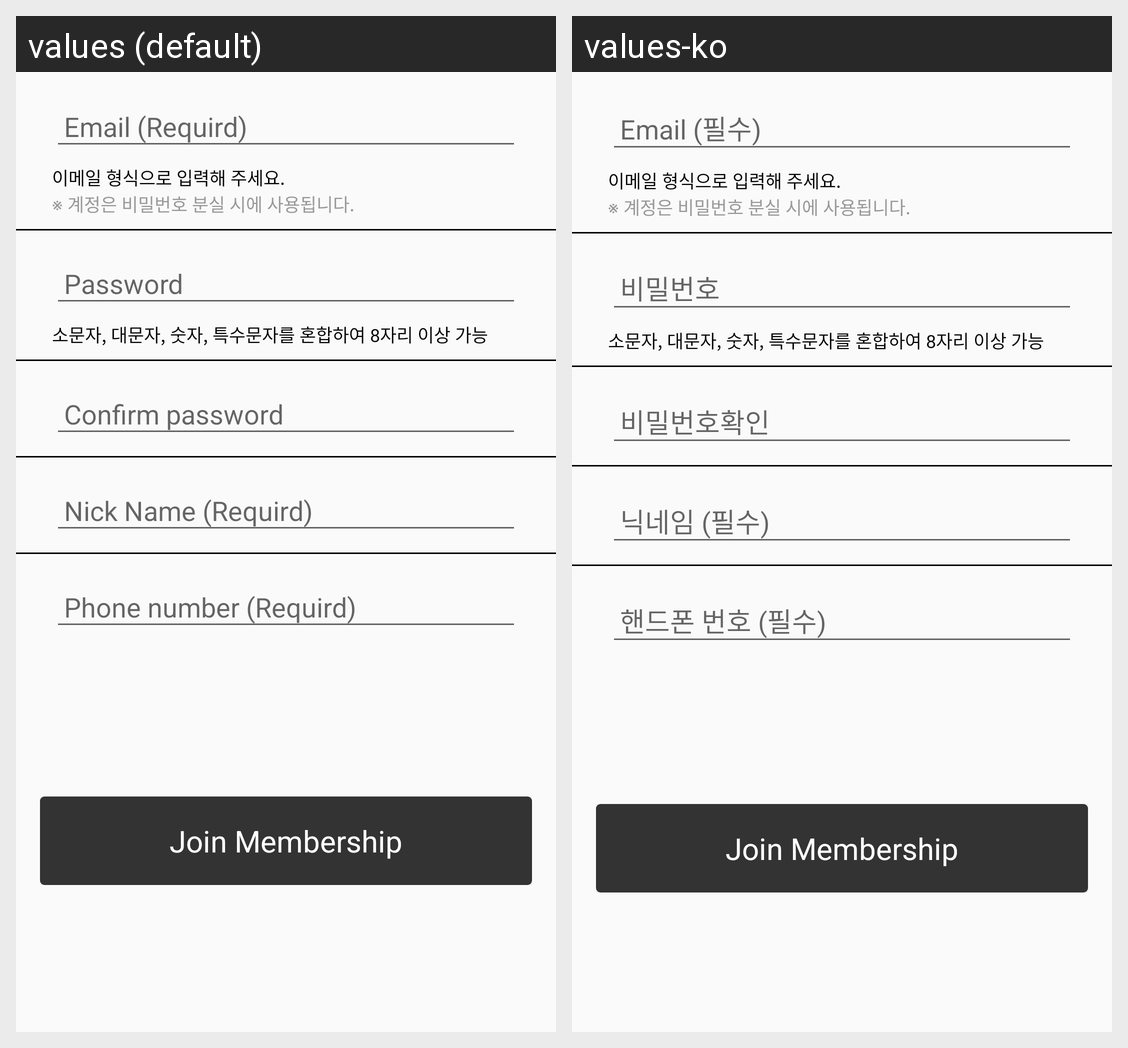

The Android screen above is rendered under two locales of the same app. Produce the string resources it draws, with the default and per-locale values.
Android screen res/layout/content_activity_account_register.xml rendered under 2 locales, left to right: values (default), values-ko. Device: Nexus 5 (rendered at 1080×1920; each locale shown at half size, 540×960, under a caption strip naming it); theme AppTheme.
Strings drawn on this screen, with the default value and each locale's value (text and hints the layout hard-codes, and strings that could not be matched under every locale, appear in the picture but are not listed):

input_requird_email
  values: Email (Requird)
  values-ko: Email (필수)

input_password
  values: Password
  values-ko: 비밀번호

input_password_confirm
  values: Confirm password
  values-ko: 비밀번호확인

input_requird_nick_name
  values: Nick Name (Requird)
  values-ko: 닉네임 (필수)

input_requird_phone_number
  values: Phone number (Requird)
  values-ko: 핸드폰 번호 (필수)
